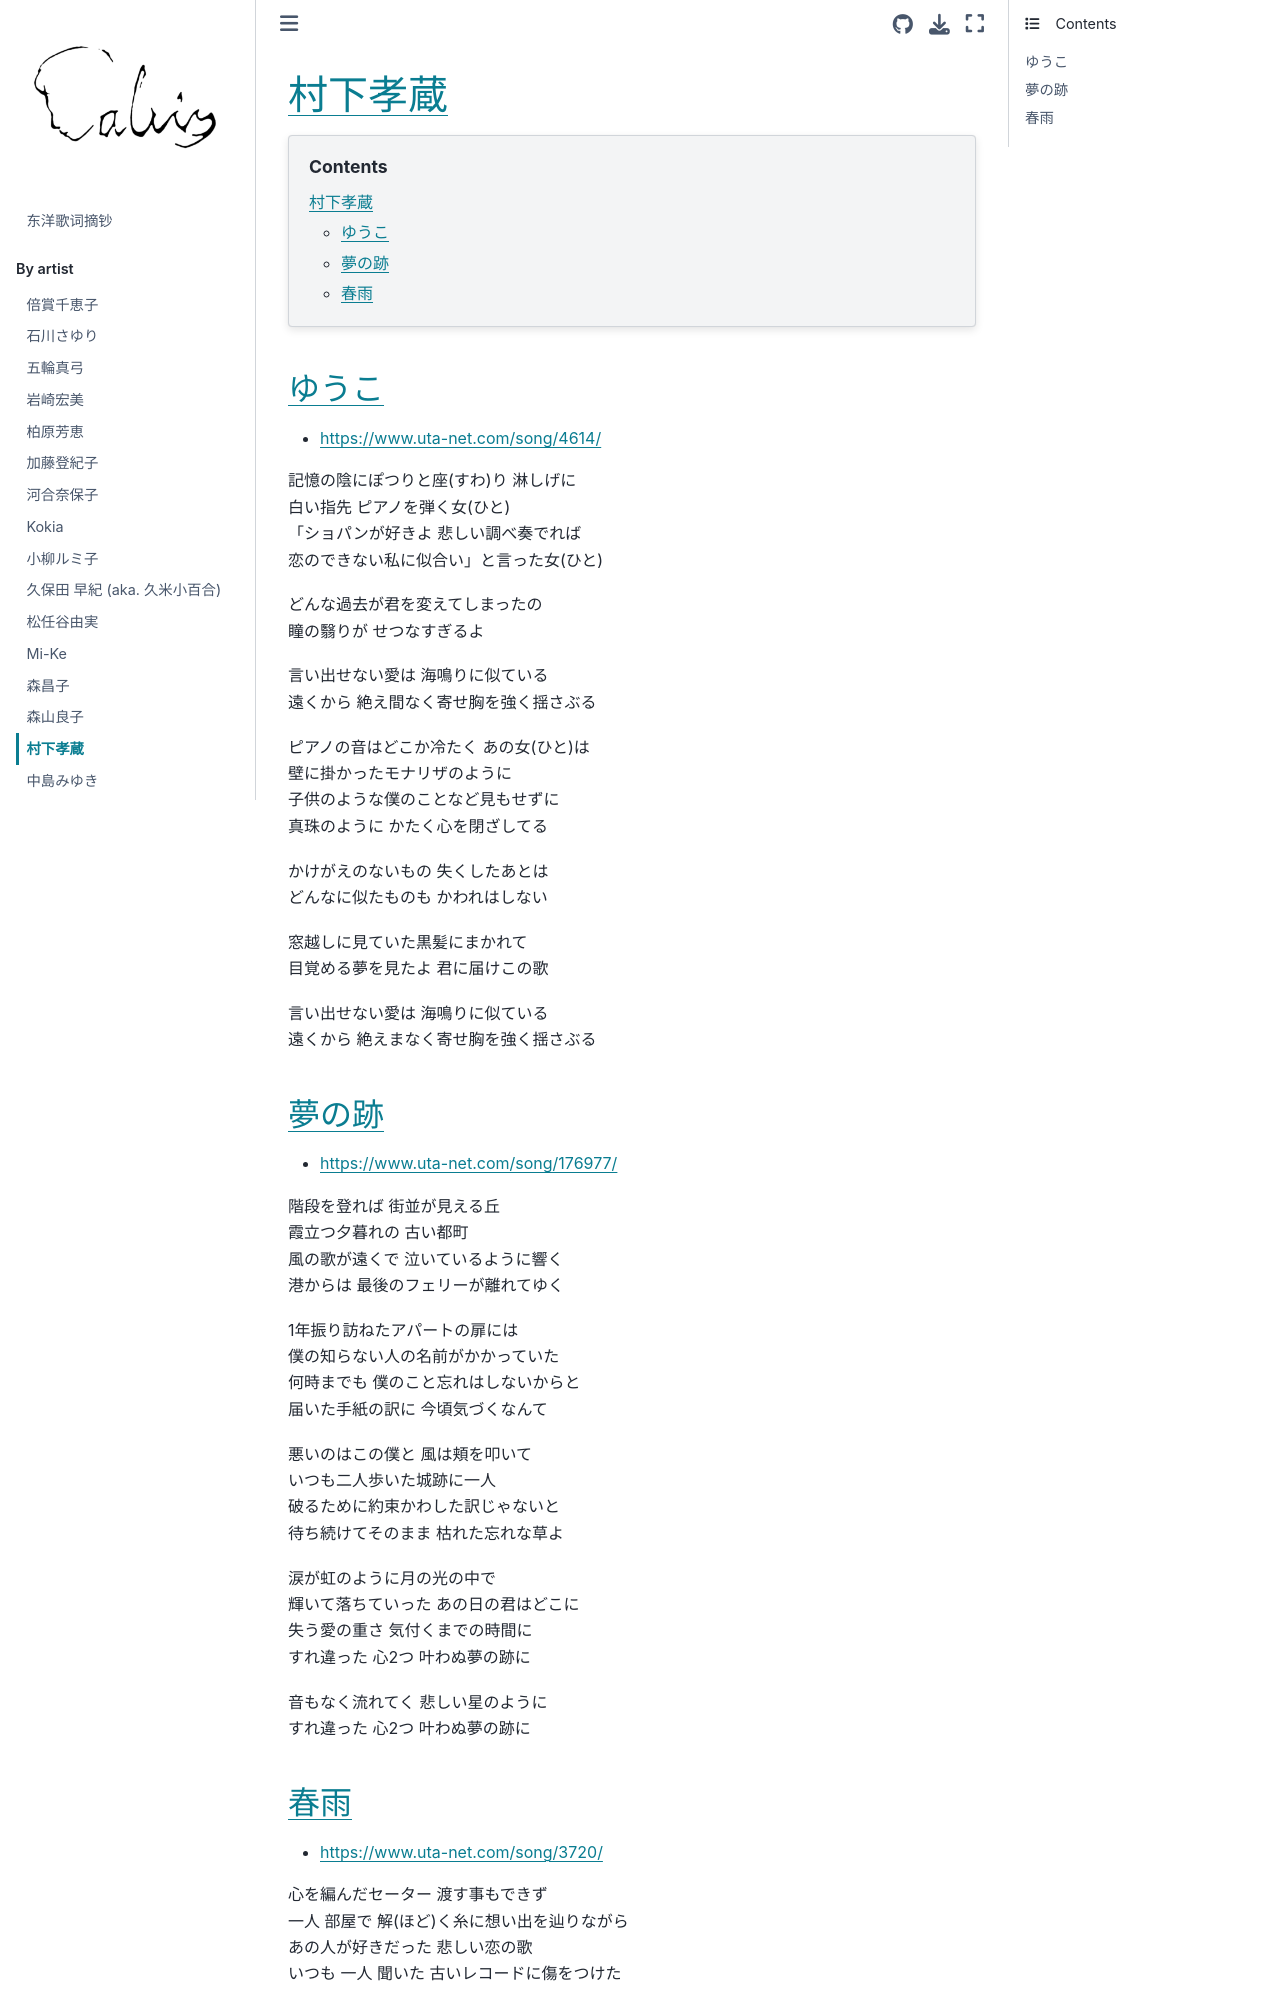

repository: chenlh317/japansk · page: by_artist/murashita_kozo.html · generator: jekyll


# 村下孝蔵

```{contents}
:depth: 3
```

## ゆうこ

- https://www.uta-net.com/song/4614/

記憶の陰にぽつりと座(すわ)り 淋しげに<br>
白い指先 ピアノを弾く女(ひと)<br>
「ショパンが好きよ 悲しい調べ奏でれば<br>
恋のできない私に似合い」と言った女(ひと)<br>

どんな過去が君を変えてしまったの<br>
瞳の翳りが せつなすぎるよ<br>

言い出せない愛は 海鳴りに似ている<br>
遠くから 絶え間なく寄せ胸を強く揺さぶる<br>

ピアノの音はどこか冷たく あの女(ひと)は<br>
壁に掛かったモナリザのように<br>
子供のような僕のことなど見もせずに<br>
真珠のように かたく心を閉ざしてる<br>

かけがえのないもの 失くしたあとは<br>
どんなに似たものも かわれはしない<br>

窓越しに見ていた黒髪にまかれて<br>
目覚める夢を見たよ 君に届けこの歌<br>

言い出せない愛は 海鳴りに似ている<br>
遠くから 絶えまなく寄せ胸を強く揺さぶる<br>


## 夢の跡

- https://www.uta-net.com/song/176977/

階段を登れば 街並が見える丘<br>
霞立つ夕暮れの 古い都町<br>
風の歌が遠くで 泣いているように響く<br>
港からは 最後のフェリーが離れてゆく<br>

1年振り訪ねたアパートの扉には<br>
僕の知らない人の名前がかかっていた<br>
何時までも 僕のこと忘れはしないからと<br>
届いた手紙の訳に 今頃気づくなんて<br>

悪いのはこの僕と 風は頬を叩いて<br>
いつも二人歩いた城跡に一人<br>
破るために約束かわした訳じゃないと<br>
待ち続けてそのまま 枯れた忘れな草よ<br>

涙が虹のように月の光の中で<br>
輝いて落ちていった あの日の君はどこに<br>
失う愛の重さ 気付くまでの時間に<br>
すれ違った 心2つ 叶わぬ夢の跡に<br>

音もなく流れてく 悲しい星のように<br>
すれ違った 心2つ 叶わぬ夢の跡に<br>
